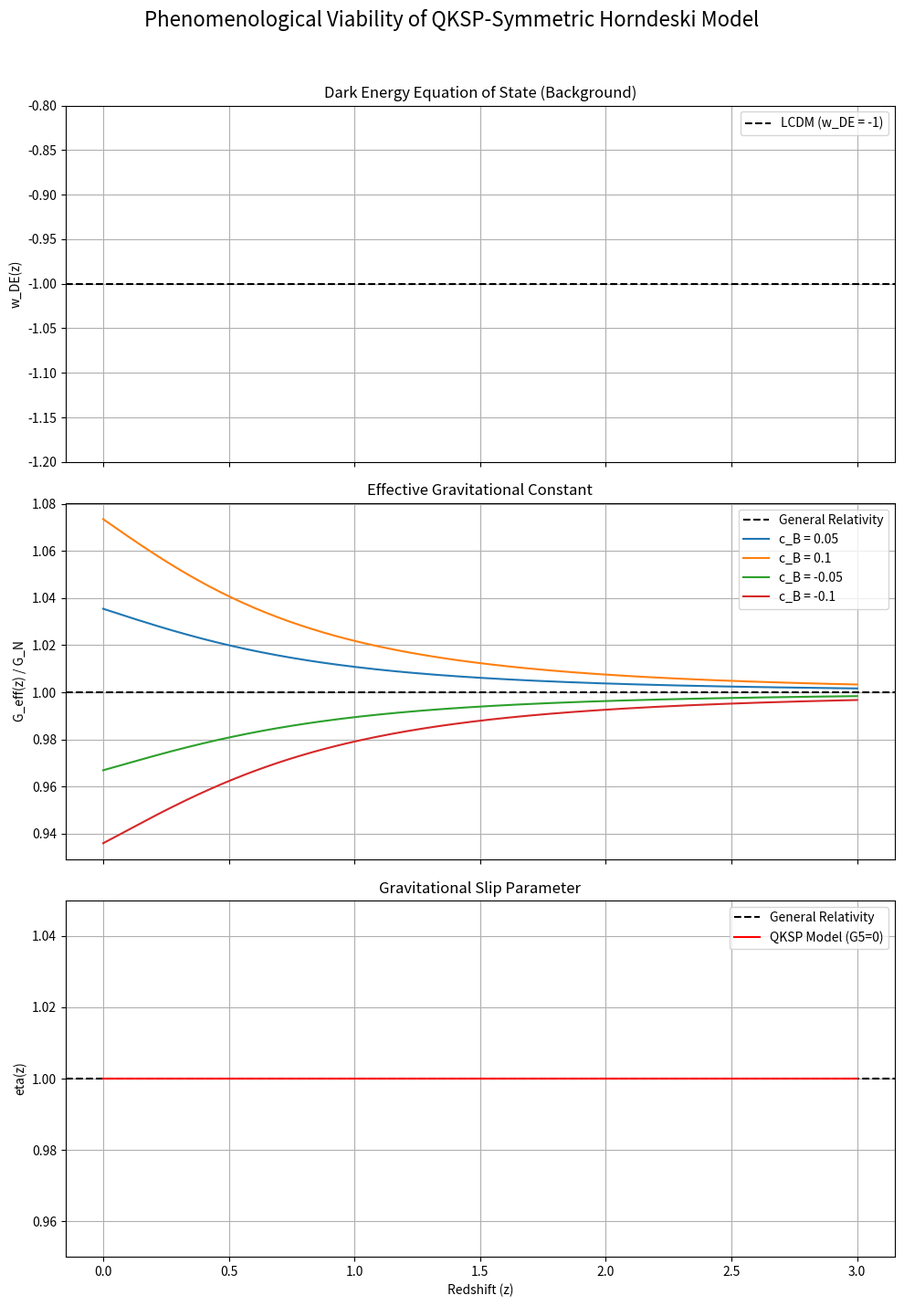

This figure's Python source:
# filename: codebase/horndeski_analysis.py
import numpy as np
import matplotlib.pyplot as plt
import time
import os
import matplotlib

# Set backend to Agg to avoid display issues in environments without a GUI
matplotlib.use('Agg')

def analyze_qskp_model(c_B, w0, z_range, H0, Omega_m0):
    """
    Analyzes a QKSP-symmetric Horndeski model for a given set of parameters.

    This function calculates the evolution of the effective gravitational constant (G_eff)
    and the gravitational slip (eta) for a model defined by a wCDM background and
    a specific parameterization of the Horndeski 'alpha_B' parameter.

    Args:
        c_B (float): The coupling constant for the braiding parameter alpha_B.
        w0 (float): The equation of state parameter for dark energy.
        z_range (np.ndarray): An array of redshift values for the calculation.
        H0 (float): The Hubble constant at z=0, in km/s/Mpc.
        Omega_m0 (float): The matter density parameter at z=0.

    Returns:
        tuple: A tuple containing arrays for redshift, G_eff/G_N, and eta.
    """
    a_range = 1.0 / (1.0 + z_range)
    Omega_DE0 = 1.0 - Omega_m0
    
    # Calculate Hubble parameter H(a)
    H_a = H0 * np.sqrt(Omega_m0 * a_range**(-3) + Omega_DE0 * a_range**(-3.0 * (1.0 + w0)))
    
    # Calculate dark energy density fraction Omega_DE(a)
    Omega_DE_a = (Omega_DE0 * a_range**(-3.0 * (1.0 + w0))) / (H_a / H0)**2
    
    # Parameterize the braiding alpha_B
    alpha_B_a = c_B * Omega_DE_a
    
    # In the quasi-static, sub-horizon limit for this class of models (G4=const, G5=0),
    # the effective gravitational constant and slip parameter have simple forms.
    g_eff_over_gn = 1.0 / (1.0 - alpha_B_a)
    eta_a = np.ones_like(a_range)
    
    return z_range, g_eff_over_gn, eta_a

def main():
    """
    Main function to run the phenomenological analysis, generate plots, and print results.
    """
    # --- Cosmological and Model Parameters ---
    H0 = 67.4  # Hubble constant in km/s/Mpc (Planck 2018)
    Omega_m0 = 0.315 # Matter density parameter at z=0 (Planck 2018)
    w0 = -1.0 # Equation of state for the background (LCDM)

    # Sensitivity analysis for the braiding coupling constant c_B
    cB_values = [0.05, 0.1, -0.05, -0.1]
    
    # Redshift range for analysis
    z_range = np.linspace(0, 3, 200)
    
    results = {}
    
    print("--- Phenomenological Viability Analysis of QKSP-Symmetric Model ---")
    print("Cosmological Parameters:")
    print("H0 = " + str(H0) + " km/s/Mpc")
    print("Omega_m0 = " + str(Omega_m0))
    print("Background w_DE = " + str(w0))
    print("\nModel Assumptions:")
    print("c_T^2 = 1 (G4=const, G5=0)")
    print("c_s^2 = 1 (QKSP condition)")
    print("alpha_B = c_B * Omega_DE(a)")
    print("Analysis in Quasi-Static limit.")
    print("-" * 60)

    for c_B in cB_values:
        z, g_eff, eta = analyze_qskp_model(c_B, w0, z_range, H0, Omega_m0)
        results[c_B] = {'z': z, 'g_eff': g_eff, 'eta': eta}

    # --- Plotting Results ---
    fig, axes = plt.subplots(3, 1, figsize=(10, 15), sharex=True)
    fig.suptitle('Phenomenological Viability of QKSP-Symmetric Horndeski Model', fontsize=16)

    # Plot w_DE
    axes[0].axhline(w0, color='k', linestyle='--', label='LCDM (w_DE = -1)')
    axes[0].set_ylim(-1.2, -0.8)
    axes[0].set_ylabel('w_DE(z)')
    axes[0].set_title('Dark Energy Equation of State (Background)')
    axes[0].legend()
    axes[0].grid(True)

    # Plot G_eff
    axes[1].axhline(1.0, color='k', linestyle='--', label='General Relativity')
    for c_B, res in results.items():
        label_str = 'c_B = ' + str(c_B)
        axes[1].plot(res['z'], res['g_eff'], label=label_str)
    axes[1].set_ylabel('G_eff(z) / G_N')
    axes[1].set_title('Effective Gravitational Constant')
    axes[1].legend()
    axes[1].grid(True)

    # Plot eta
    axes[2].axhline(1.0, color='k', linestyle='--', label='General Relativity')
    for c_B, res in results.items():
        # All models have eta=1 in this subclass
        if c_B == cB_values[0]: # Plot only once to avoid overlap
             axes[2].plot(res['z'], res['eta'], color='r', label='QKSP Model (G5=0)')
    axes[2].set_ylim(0.95, 1.05)
    axes[2].set_xlabel('Redshift (z)')
    axes[2].set_ylabel('eta(z)')
    axes[2].set_title('Gravitational Slip Parameter')
    axes[2].legend()
    axes[2].grid(True)
    
    plt.tight_layout(rect=[0, 0.03, 1, 0.96])

    # --- Saving Plot ---
    database_path = 'data'
    if not os.path.exists(database_path):
        os.makedirs(database_path)
        
    timestamp = time.strftime("%Y%m%d-%H%M%S")
    plot_filename = os.path.join(database_path, 'horndeski_phenomenology_plot_1_' + timestamp + '.png')
    plt.savefig(plot_filename, dpi=300)
    plt.close(fig)
    
    print("\nPlot saved to: " + plot_filename)
    print("Plot Description: Evolution of the dark energy equation of state (w_DE),")
    print("the effective gravitational constant (G_eff), and the gravitational slip (eta)")
    print("as a function of redshift for several QKSP-symmetric models with varying")
    print("braiding parameter coupling c_B.")
    print("-" * 60)

    # --- Printing Key Statistics ---
    print("Key Numerical Results (G_eff / G_N):")
    z_points = [0.0, 1.0]
    for c_B, res in results.items():
        print("\nModel: c_B = " + str(c_B))
        for z_val in z_points:
            idx = np.argmin(np.abs(res['z'] - z_val))
            g_eff_val = res['g_eff'][idx]
            print("  at z = " + str(z_val) + ": G_eff / G_N = " + str(round(g_eff_val, 4)))


if __name__ == '__main__':
    main()
